10-way image classification set "spectrograms" from GitHub (eerhs/GuitarNeXt); label vocabulary: blues, classical, country, disco, hip-hop, jazz, metal, pop, reggae, rock.

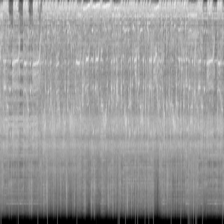
Label: metal

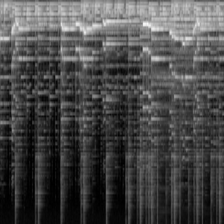
Label: country

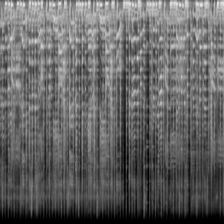
Label: reggae

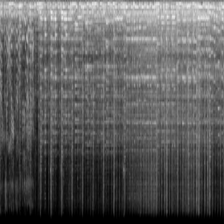
Label: blues

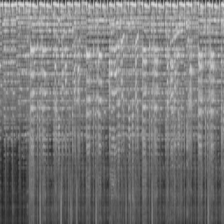
Label: disco

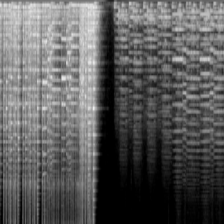
Label: classical
